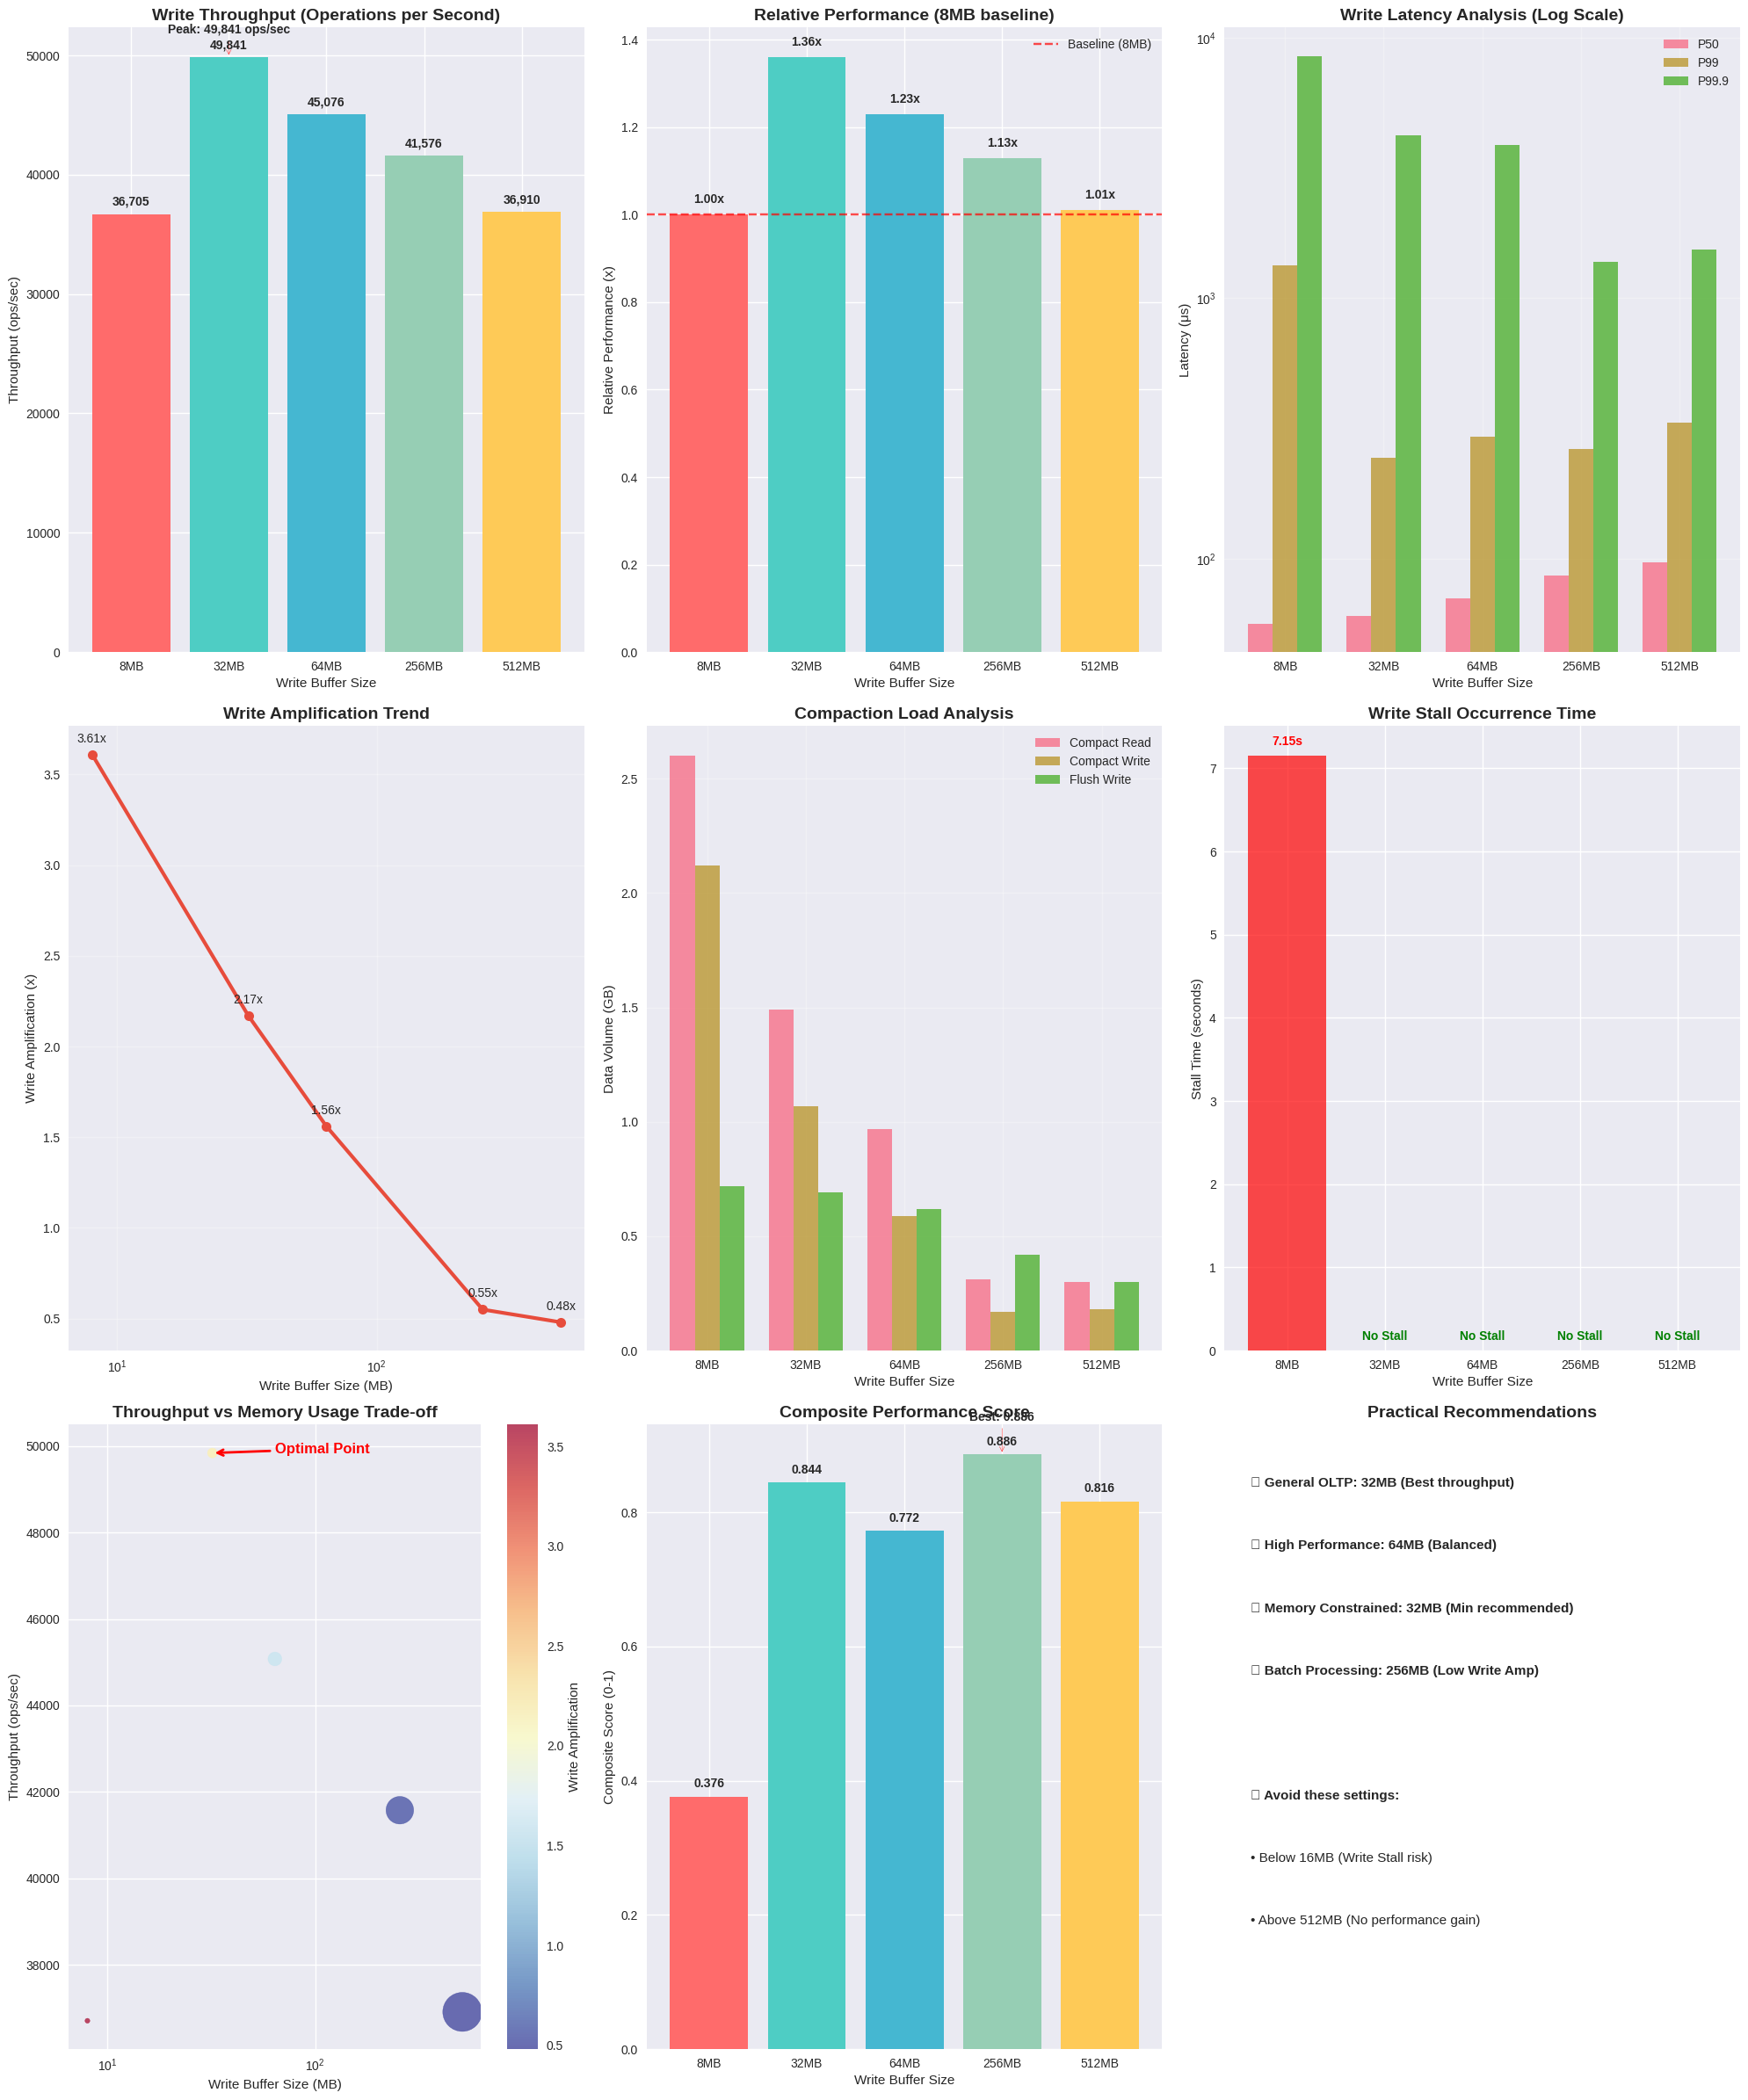

Python code for this plot:
#!/usr/bin/env python3
"""
RocksDB Write Buffer Size Optimization Experiment - Scenario 1 Results Visualization
"""

import matplotlib.pyplot as plt
import numpy as np
import pandas as pd
import seaborn as sns
import matplotlib.patches as mpatches

# Style settings
try:
    plt.style.use('seaborn-v0_8')
except:
    plt.style.use('seaborn')
sns.set_palette("husl")

def create_performance_charts():
    """Create performance metric charts."""
    
    # Data definition
    buffer_sizes = ['8MB', '32MB', '64MB', '256MB', '512MB']
    buffer_sizes_mb = [8, 32, 64, 256, 512]
    
    # Throughput data
    throughput = [36705, 49841, 45076, 41576, 36910]
    processing_time = [32.69, 24.08, 26.62, 28.86, 32.51]
    relative_performance = [1.00, 1.36, 1.23, 1.13, 1.01]
    
    # Latency data (microseconds)
    p50_latency = [56.29, 60.39, 70.61, 86.14, 96.83]
    p99_latency = [1336.88, 244.31, 294.26, 263.41, 333.45]
    p999_latency = [8521.80, 4221.43, 3870.78, 1383.95, 1543.58]
    
    # Compaction data
    compact_read_gb = [2.60, 1.49, 0.97, 0.31, 0.30]
    compact_write_gb = [2.12, 1.07, 0.59, 0.17, 0.18]
    flush_write_gb = [0.72, 0.69, 0.62, 0.42, 0.30]
    write_amplification = [3.61, 2.17, 1.56, 0.55, 0.48]
    
    # Write Stall data
    stall_time = [7.15, 0.00, 0.00, 0.00, 0.00]
    
    # Create graphs
    fig = plt.figure(figsize=(20, 24))
    
    # 1. Throughput Analysis
    ax1 = plt.subplot(3, 3, 1)
    bars1 = ax1.bar(buffer_sizes, throughput, color=['#ff6b6b', '#4ecdc4', '#45b7d1', '#96ceb4', '#feca57'])
    ax1.set_title('Write Throughput (Operations per Second)', fontsize=14, fontweight='bold')
    ax1.set_ylabel('Throughput (ops/sec)')
    ax1.set_xlabel('Write Buffer Size')
    
    # Mark highest value
    max_idx = throughput.index(max(throughput))
    ax1.annotate(f'Peak: {max(throughput):,} ops/sec', 
                xy=(max_idx, max(throughput)), 
                xytext=(max_idx, max(throughput) + 2000),
                ha='center', fontweight='bold',
                arrowprops=dict(arrowstyle='->', color='red'))
    
    # Show values
    for i, v in enumerate(throughput):
        ax1.text(i, v + 500, f'{v:,}', ha='center', va='bottom', fontweight='bold')
    
    # 2. Relative Performance Comparison
    ax2 = plt.subplot(3, 3, 2)
    bars2 = ax2.bar(buffer_sizes, relative_performance, color=['#ff6b6b', '#4ecdc4', '#45b7d1', '#96ceb4', '#feca57'])
    ax2.set_title('Relative Performance (8MB baseline)', fontsize=14, fontweight='bold')
    ax2.set_ylabel('Relative Performance (x)')
    ax2.set_xlabel('Write Buffer Size')
    ax2.axhline(y=1.0, color='red', linestyle='--', alpha=0.7, label='Baseline (8MB)')
    
    # Show values
    for i, v in enumerate(relative_performance):
        ax2.text(i, v + 0.02, f'{v:.2f}x', ha='center', va='bottom', fontweight='bold')
    
    ax2.legend()
    
    # 3. Latency Comparison (Log Scale)
    ax3 = plt.subplot(3, 3, 3)
    x_pos = np.arange(len(buffer_sizes))
    width = 0.25
    
    bars3_1 = ax3.bar(x_pos - width, p50_latency, width, label='P50', alpha=0.8)
    bars3_2 = ax3.bar(x_pos, p99_latency, width, label='P99', alpha=0.8)
    bars3_3 = ax3.bar(x_pos + width, p999_latency, width, label='P99.9', alpha=0.8)
    
    ax3.set_title('Write Latency Analysis (Log Scale)', fontsize=14, fontweight='bold')
    ax3.set_ylabel('Latency (μs)')
    ax3.set_xlabel('Write Buffer Size')
    ax3.set_xticks(x_pos)
    ax3.set_xticklabels(buffer_sizes)
    ax3.set_yscale('log')
    ax3.legend()
    ax3.grid(True, alpha=0.3)
    
    # 4. Write Amplification Trend
    ax4 = plt.subplot(3, 3, 4)
    line4 = ax4.plot(buffer_sizes_mb, write_amplification, 'o-', linewidth=3, markersize=8, color='#e74c3c')
    ax4.set_title('Write Amplification Trend', fontsize=14, fontweight='bold')
    ax4.set_ylabel('Write Amplification (x)')
    ax4.set_xlabel('Write Buffer Size (MB)')
    ax4.set_xscale('log')
    ax4.grid(True, alpha=0.3)
    
    # Show values
    for i, (x, y) in enumerate(zip(buffer_sizes_mb, write_amplification)):
        ax4.annotate(f'{y:.2f}x', (x, y), textcoords="offset points", xytext=(0,10), ha='center')
    
    # 5. Compaction Load Analysis
    ax5 = plt.subplot(3, 3, 5)
    x_pos = np.arange(len(buffer_sizes))
    width = 0.25
    
    bars5_1 = ax5.bar(x_pos - width, compact_read_gb, width, label='Compact Read', alpha=0.8)
    bars5_2 = ax5.bar(x_pos, compact_write_gb, width, label='Compact Write', alpha=0.8)
    bars5_3 = ax5.bar(x_pos + width, flush_write_gb, width, label='Flush Write', alpha=0.8)
    
    ax5.set_title('Compaction Load Analysis', fontsize=14, fontweight='bold')
    ax5.set_ylabel('Data Volume (GB)')
    ax5.set_xlabel('Write Buffer Size')
    ax5.set_xticks(x_pos)
    ax5.set_xticklabels(buffer_sizes)
    ax5.legend()
    ax5.grid(True, alpha=0.3)
    
    # 6. Write Stall Analysis
    ax6 = plt.subplot(3, 3, 6)
    colors = ['red' if x > 0 else 'green' for x in stall_time]
    bars6 = ax6.bar(buffer_sizes, stall_time, color=colors, alpha=0.7)
    ax6.set_title('Write Stall Occurrence Time', fontsize=14, fontweight='bold')
    ax6.set_ylabel('Stall Time (seconds)')
    ax6.set_xlabel('Write Buffer Size')
    
    # Show values
    for i, v in enumerate(stall_time):
        if v > 0:
            ax6.text(i, v + 0.1, f'{v:.2f}s', ha='center', va='bottom', fontweight='bold', color='red')
        else:
            ax6.text(i, 0.1, 'No Stall', ha='center', va='bottom', fontweight='bold', color='green')
    
    # 7. Throughput vs Memory Usage Trade-off
    ax7 = plt.subplot(3, 3, 7)
    scatter = ax7.scatter(buffer_sizes_mb, throughput, s=[x*2 for x in buffer_sizes_mb], 
                         c=write_amplification, cmap='RdYlBu_r', alpha=0.7)
    ax7.set_title('Throughput vs Memory Usage Trade-off', fontsize=14, fontweight='bold')
    ax7.set_ylabel('Throughput (ops/sec)')
    ax7.set_xlabel('Write Buffer Size (MB)')
    ax7.set_xscale('log')
    
    # Add colorbar
    cbar = plt.colorbar(scatter, ax=ax7)
    cbar.set_label('Write Amplification')
    
    # Mark optimal point
    optimal_idx = throughput.index(max(throughput))
    ax7.annotate('Optimal Point', 
                xy=(buffer_sizes_mb[optimal_idx], throughput[optimal_idx]),
                xytext=(buffer_sizes_mb[optimal_idx]*2, throughput[optimal_idx]),
                arrowprops=dict(arrowstyle='->', color='red', lw=2),
                fontsize=12, fontweight='bold', color='red')
    
    # 8. Composite Performance Score (weighted average of normalized metrics)
    ax8 = plt.subplot(3, 3, 8)
    
    # Normalize (higher is better for some metrics, lower is better for others)
    norm_throughput = np.array(throughput) / max(throughput)
    norm_latency = min(p99_latency) / np.array(p99_latency)  # inverse
    norm_write_amp = min(write_amplification) / np.array(write_amplification)  # inverse
    norm_stall = 1 - np.array(stall_time) / max(stall_time) if max(stall_time) > 0 else np.ones(len(stall_time))
    
    # Weighted average (Throughput 40%, Latency 30%, Write Amplification 20%, Stall 10%)
    composite_score = (norm_throughput * 0.4 + norm_latency * 0.3 + 
                      norm_write_amp * 0.2 + norm_stall * 0.1)
    
    bars8 = ax8.bar(buffer_sizes, composite_score, 
                   color=['#ff6b6b', '#4ecdc4', '#45b7d1', '#96ceb4', '#feca57'])
    ax8.set_title('Composite Performance Score', fontsize=14, fontweight='bold')
    ax8.set_ylabel('Composite Score (0-1)')
    ax8.set_xlabel('Write Buffer Size')
    
    # Mark highest score
    max_score_idx = list(composite_score).index(max(composite_score))
    ax8.annotate(f'Best: {max(composite_score):.3f}', 
                xy=(max_score_idx, max(composite_score)), 
                xytext=(max_score_idx, max(composite_score) + 0.05),
                ha='center', fontweight='bold',
                arrowprops=dict(arrowstyle='->', color='red'))
    
    # Show values
    for i, v in enumerate(composite_score):
        ax8.text(i, v + 0.01, f'{v:.3f}', ha='center', va='bottom', fontweight='bold')
    
    # 9. Recommendations Summary
    ax9 = plt.subplot(3, 3, 9)
    ax9.axis('off')
    
    recommendations = [
        "🎯 General OLTP: 32MB (Best throughput)",
        "⚡ High Performance: 64MB (Balanced)",
        "💾 Memory Constrained: 32MB (Min recommended)",
        "🔄 Batch Processing: 256MB (Low Write Amp)",
        "",
        "❌ Avoid these settings:",
        "• Below 16MB (Write Stall risk)",
        "• Above 512MB (No performance gain)"
    ]
    
    for i, rec in enumerate(recommendations):
        weight = 'bold' if rec.startswith(('🎯', '⚡', '💾', '🔄', '❌')) else 'normal'
        ax9.text(0.05, 0.9 - i*0.1, rec, transform=ax9.transAxes, 
                fontsize=11, fontweight=weight)
    
    ax9.set_title('Practical Recommendations', fontsize=14, fontweight='bold')
    
    plt.tight_layout()
    plt.savefig('scenario1_analysis_charts.png', dpi=300, bbox_inches='tight')
    print("✅ Performance charts saved as 'scenario1_analysis_charts.png'")

def create_summary_table():
    """Create summary table."""
    
    data = {
        'Write Buffer Size': ['8MB', '32MB', '64MB', '256MB', '512MB'],
        'Throughput (ops/sec)': [36705, 49841, 45076, 41576, 36910],
        'P99 Latency (μs)': [1336.88, 244.31, 294.26, 263.41, 333.45],
        'Write Amplification': [3.61, 2.17, 1.56, 0.55, 0.48],
        'Write Stall (sec)': [7.15, 0.00, 0.00, 0.00, 0.00],
        'Recommended Use': [
            '❌ Do not use',
            '🎯 General OLTP',
            '⚡ High Performance',
            '🔄 Batch Processing',
            '❌ Inefficient'
        ]
    }
    
    df = pd.DataFrame(data)
    
    # Table visualization
    fig, ax = plt.subplots(figsize=(14, 6))
    ax.axis('tight')
    ax.axis('off')
    
    table = ax.table(cellText=df.values, colLabels=df.columns, 
                    cellLoc='center', loc='center')
    table.auto_set_font_size(False)
    table.set_fontsize(10)
    table.scale(1.2, 2)
    
    # Header styling
    for i in range(len(df.columns)):
        table[(0, i)].set_facecolor('#4CAF50')
        table[(0, i)].set_text_props(weight='bold', color='white')
    
    # Highlight optimal setting (32MB)
    for j in range(len(df.columns)):
        table[(2, j)].set_facecolor('#E8F5E8')
    
    plt.title('RocksDB Write Buffer Size Optimization - Summary Results', 
             fontsize=16, fontweight='bold', pad=20)
    
    plt.savefig('scenario1_summary_table.png', dpi=300, bbox_inches='tight')
    print("✅ Summary table saved as 'scenario1_summary_table.png'")

if __name__ == "__main__":
    print("RocksDB Write Buffer Size Optimization Experiment - Scenario 1 Visualization")
    print("=" * 80)
    
    print("📊 Creating performance charts...")
    create_performance_charts()
    
    print("📋 Creating summary table...")
    create_summary_table()
    
    print("\n✅ All graphs have been generated!")
    print("📁 Generated files:")
    print("  - scenario1_analysis_charts.png")
    print("  - scenario1_summary_table.png") 